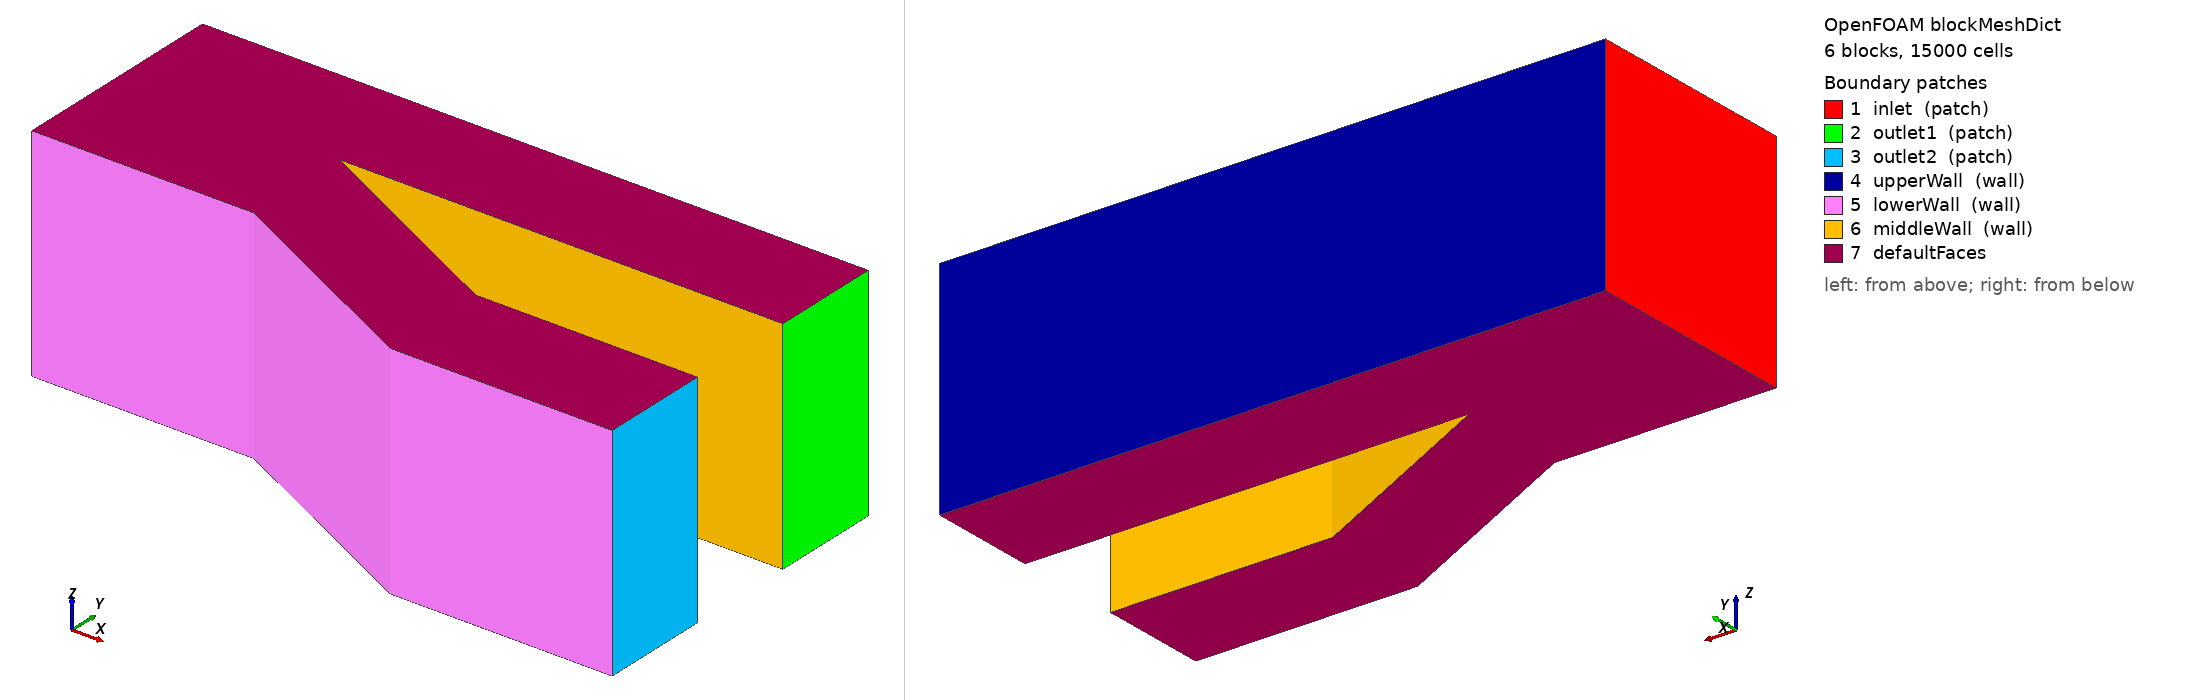

OpenFOAM case: the mesh blockMesh builds from blockMeshDict, 6 block(s), 15000 cells. Boundary patches (legend numbers): 1 inlet (patch), 2 outlet1 (patch), 3 outlet2 (patch), 4 upperWall (wall), 5 lowerWall (wall), 6 middleWall (wall), 7 defaultFaces. Left view from above one corner, right view from below the opposite corner. Boundary conditions: 0 field file(s) under 0/; 0 of 7 drawn patches have an entry in a shipped field file.

=== system/blockMeshDict ===
/*--------------------------------*- C++ -*----------------------------------*\
| =========                 |                                                 |
| \\      /  F ield         | OpenFOAM: The Open Source CFD Toolbox           |
|  \\    /   O peration     | Version:  v2606                                 |
|   \\  /    A nd           | Website:  www.openfoam.com                      |
|    \\/     M anipulation  |                                                 |
\*---------------------------------------------------------------------------*/
FoamFile
{
    version     2.0;
    format      ascii;
    class       dictionary;
    object      blockMeshDict;
}
// * * * * * * * * * * * * * * * * * * * * * * * * * * * * * * * * * * * * * //

vertices
(
    (0     0      0)  //0
    (0.1   0      0)  //1
    (0.1   0.05   0)  //2
    (0     0.05   0)  //3
    (0.1   0.1    0)  //4
    (0     0.1    0)  //5
    (0.2  -0.05   0)  //6
    (0.2   0      0)  //7
    (0.2   0.05   0)  //8
    (0.2   0.1    0)  //9
    (0.3  -0.05   0)  //10
    (0.3   0      0)  //11
    (0.3   0.05   0)  //12
    (0.3   0.1    0)  //13

    (0     0      -0.1)  //0
    (0.1   0      -0.1)  //1
    (0.1   0.05   -0.1)  //2
    (0     0.05   -0.1)  //3
    (0.1   0.1    -0.1)  //4
    (0     0.1    -0.1)  //5
    (0.2  -0.05   -0.1)  //6
    (0.2   0      -0.1)  //7
    (0.2   0.05   -0.1)  //8
    (0.2   0.1    -0.1)  //9
    (0.3  -0.05   -0.1)  //10
    (0.3   0      -0.1)  //11
    (0.3   0.05   -0.1)  //12
    (0.3   0.1    -0.1)  //13
);

blocks
(
    hex (0 1  15 14 3 2  16 17) (50 1 50) simpleGrading (1 1 1.5  )
    hex (3 2  16 17 5 4  18 19) (50 1 50) simpleGrading (1 1 0.667)
    hex (1 6  20 15 2 7  21 16) (50 1 50) simpleGrading (1 1 1.5)
    hex (2 8  22 16 4 9  23 18) (50 1 50) simpleGrading (1 1 0.667)
    hex (6 10 24 20 7 11 25 21) (50 1 50) simpleGrading (1 1 1.5)
    hex (8 12 26 22 9 13 27 23) (50 1 50) simpleGrading (1 1 0.667)
);

edges
(
);

boundary
(
    inlet
    {
        type patch;
        faces
        (
            (3 0 14 17)
            (5 3 17 19)
        );
    }
    outlet1
    {
        type patch;
        faces
        (
            (12 13 27 26)
        );
    }

    outlet2
    {
        type patch;
        faces
        (
            (10 11 25 24)
        );
    }
    upperWall
    {
        type wall;
        faces
        (
            (4 18 23 9)
            (5 19 18 4)
            (9 23 27 13)

        );
    }
    lowerWall
    {
        type wall;
        faces
        (
            (0 1  15 14)
            (1 6  20 15)
            (6 10 24 20)
        );
    }
    middleWall
    {
        type wall;
        faces
        (
            (2 16 21 7)
            (7 21 25 11)
            (2 8  22 16)
            (8 12 26 22)
        );
    }

);

mergePatchPairs
(
);

// ************************************************************************* //


=== system/controlDict ===
/*--------------------------------*- C++ -*----------------------------------*\
| =========                 |                                                 |
| \\      /  F ield         | OpenFOAM: The Open Source CFD Toolbox           |
|  \\    /   O peration     | Version:  v2606                                 |
|   \\  /    A nd           | Website:  www.openfoam.com                      |
|    \\/     M anipulation  |                                                 |
\*---------------------------------------------------------------------------*/
FoamFile
{
    version     2.0;
    format      ascii;
    class       dictionary;
    object      controlDict;
}
// * * * * * * * * * * * * * * * * * * * * * * * * * * * * * * * * * * * * * //

application     adjointOptimisationFoam;

startFrom       latestTime;

startTime       0;

stopAt          endTime;

endTime         5;

deltaT          1;

writeControl    timeStep;

writeInterval   1;

purgeWrite      0;

writeFormat     ascii;

writePrecision  16;

writeCompression on;

timeFormat      general;

timePrecision   6;

runTimeModifiable true;

// ************************************************************************* //
